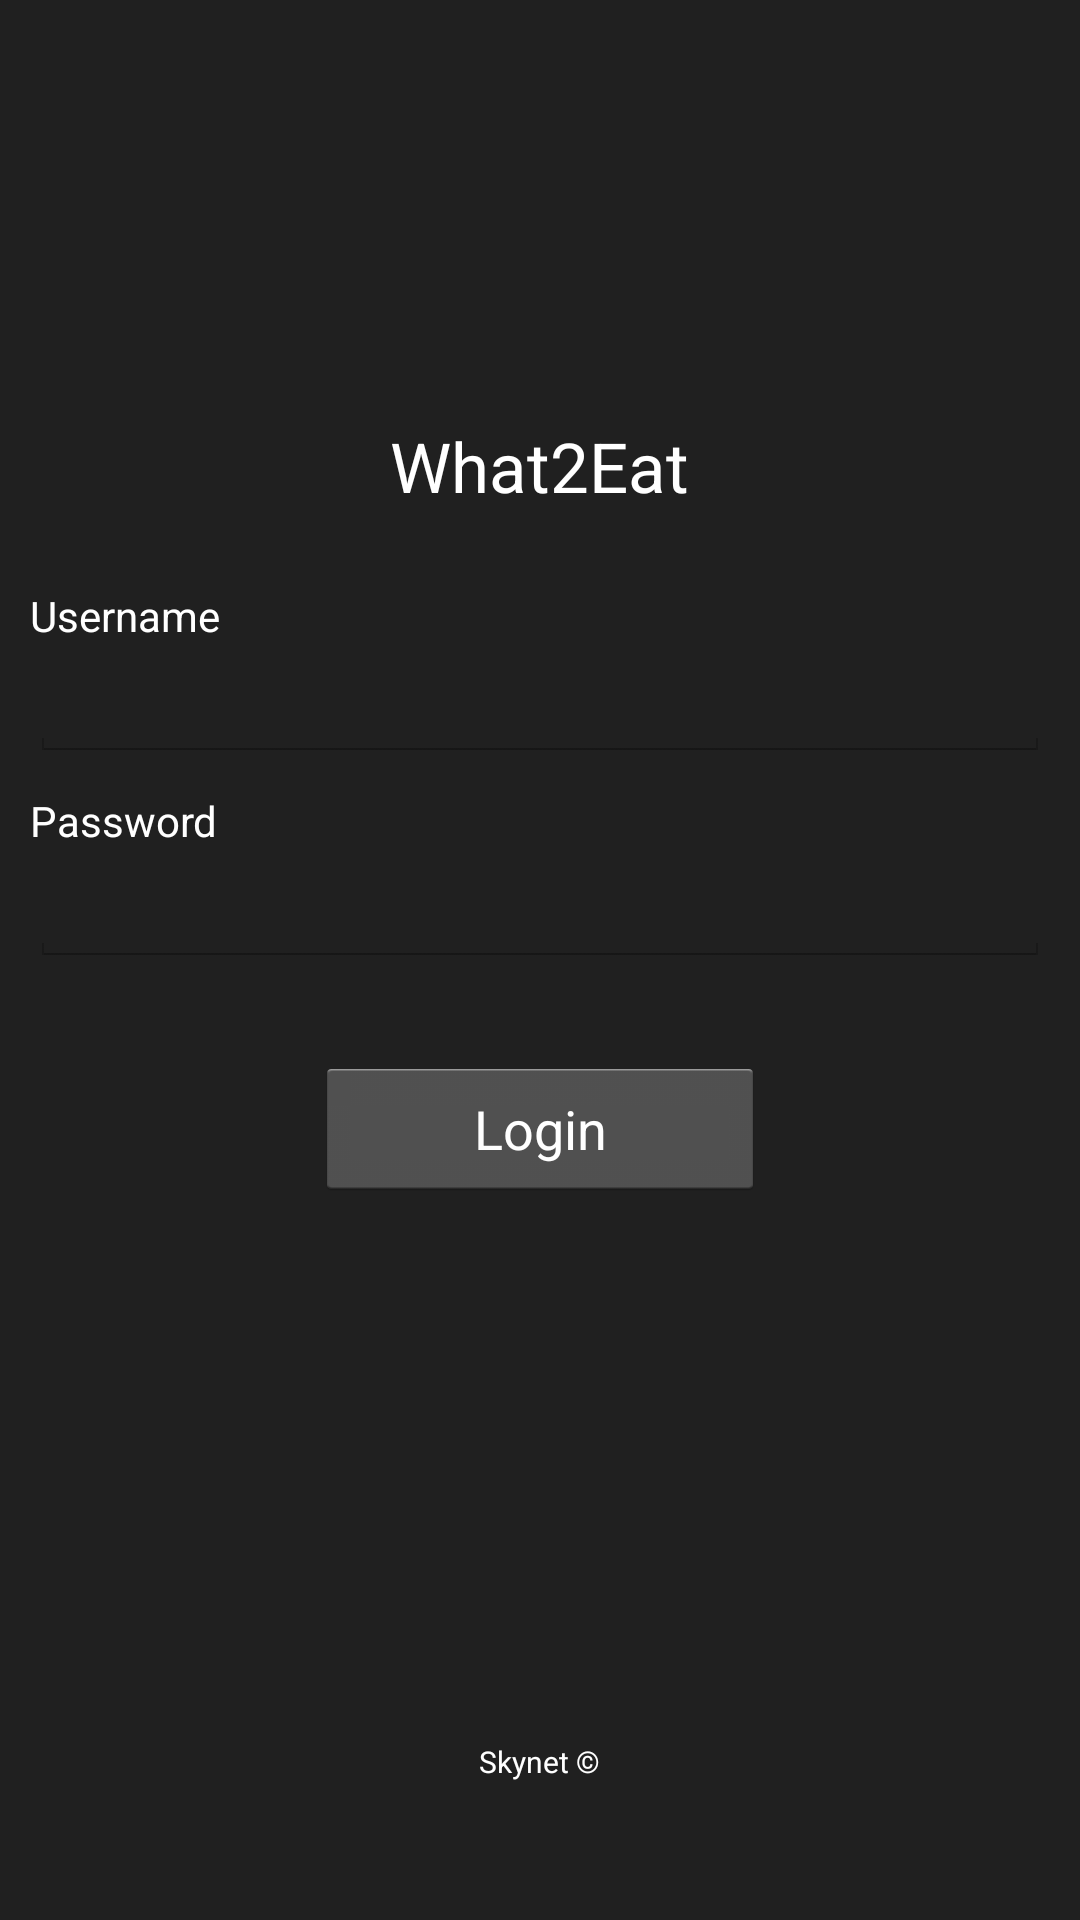

Android layout source for this screen:
<!-- AndroidManifest.xml: application theme CustomActionBarTheme -->
<!-- res/layout/activity_login.xml -->
<LinearLayout
    xmlns:android="http://schemas.android.com/apk/res/android"
    xmlns:tools="http://schemas.android.com/tools"
    android:layout_width="match_parent"
    android:orientation="vertical"
    android:layout_height="match_parent"
    android:padding="10dp"
    android:background="#202020"
    tools:context="skynet.nl.skynet_whattoeat.Login">

    <ImageView
        android:layout_marginTop="20dp"
        android:layout_marginBottom="10dp"
        android:layout_width="100dp"
        android:layout_height="100dp"
        android:id="@+id/logoHolder"
        android:layout_gravity="center_horizontal" />

    <TextView
        android:layout_gravity="center"
        android:id="@+id/appName"
        android:layout_width="wrap_content"
        android:layout_height="wrap_content"
        android:layout_marginBottom="25dp"
        android:textSize="23dp"
        android:textColor="#ffffff"
        android:text="What2Eat"/>


    <TextView
        android:layout_width="wrap_content"
        android:layout_height="wrap_content"
        android:textColor="#ffffff"
        android:text="Username"/>

    <EditText
        android:layout_width="match_parent"
        android:layout_height="wrap_content"
        android:textColor="#ffffff"
        android:layout_marginBottom="10dp"
        android:id="@+id/etUsername"/>

    <TextView
        android:layout_width="wrap_content"
        android:layout_height="wrap_content"
        android:textColor="#ffffff"
        android:text="Password"/>

    <EditText
        android:layout_width="match_parent"
        android:layout_height="wrap_content"
        android:layout_marginBottom="10dp"
        android:textColor="#ffffff"
        android:id="@+id/etPassword"
        android:inputType="textPassword"/>
    
    <Button
        android:layout_marginTop="20dp"
        android:layout_width="150dp"
        android:layout_gravity="center"
        android:textColor="#ffffff"
        android:layout_height="wrap_content"
        android:id="@+id/bLogin"
        android:onClick="onClick"
        android:text="Login"/>

    <TextView
        android:layout_marginTop="180dp"
        android:layout_width="wrap_content"
        android:layout_height="wrap_content"
        android:textSize="10dp"
        android:text="Skynet ©"
        android:textColor="#ffffff"
        android:id="@+id/textView6"
        android:layout_gravity="center_horizontal" />
</LinearLayout>
<!-- resources referenced by this layout -->
<resources>
  <style name="CustomActionBarTheme" parent="@android:style/Theme.Holo.Light.DarkActionBar">
          <item name="android:actionBarStyle">@style/MyActionBar</item>
      </style>
  <style name="MyActionBar" parent="@android:style/Widget.Holo.Light.ActionBar.Solid.Inverse">
          <item name="android:background">@color/orange</item>
      </style>
  <color name="orange">#FF8000</color>
</resources>
